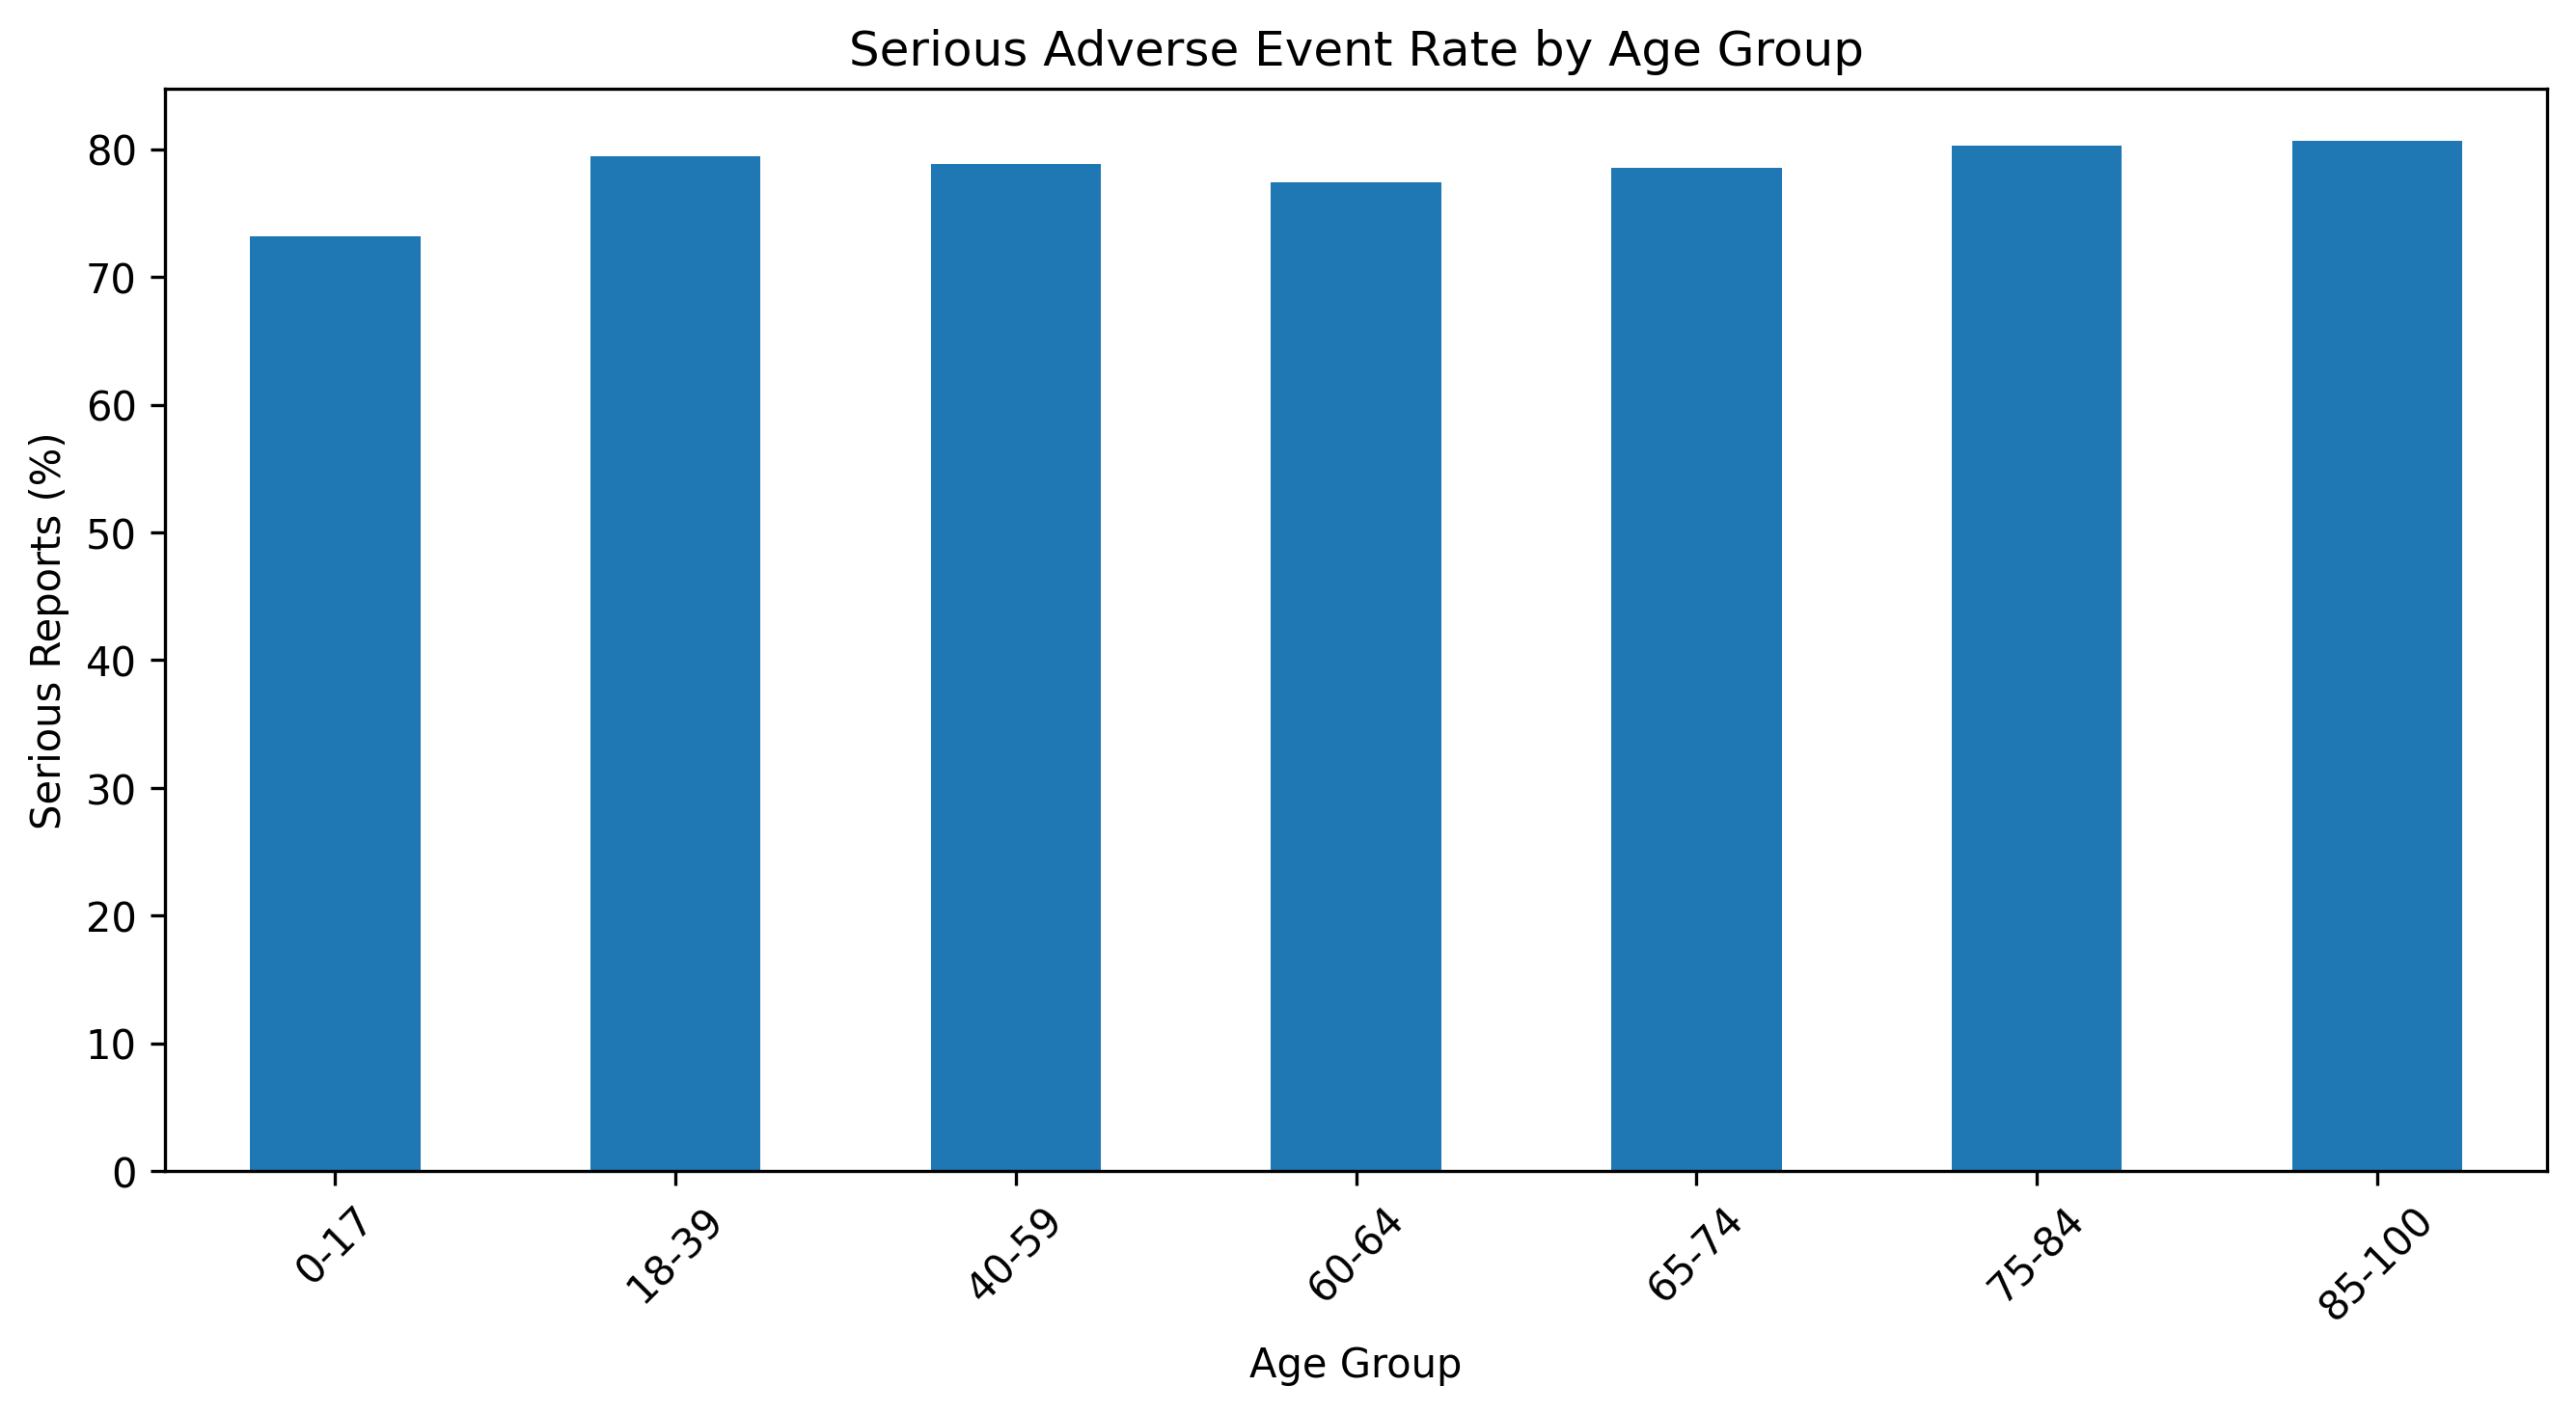

Data behind this chart, as committed beside it:
age_group, count, mean, Serious_Percentage
0-17, 20921, 0.7319, 73.19
18-39, 50811, 0.7944, 79.44
40-59, 117292, 0.7884, 78.84
60-64, 43583, 0.774, 77.4
65-74, 83145, 0.7853, 78.53
75-84, 48737, 0.8028, 80.28
85-100, 11974, 0.8067, 80.67
